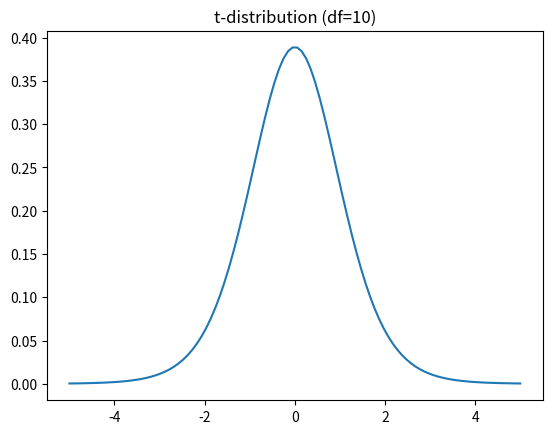

This figure's Python source:
def estimate_mean(sample):
    return sum(sample)/len(sample)

data = [10, 20, 30, 40, 50]
estimate_mean(data)

import scipy.stats as stats

sample1 = [10,12,14,16,18]
sample2 = [8,9,11,13,15]

t_stat, p_val = stats.ttest_ind(sample1, sample2)
print(t_stat, p_val)

import numpy as np
import matplotlib.pyplot as plt
from scipy.stats import t

x = np.linspace(-5,5,100)
y = t.pdf(x, df=10)

plt.plot(x,y)
plt.title("t-distribution (df=10)")
plt.show()

import scipy.stats as stats

a = [10,12,14,16]
b = [9,11,13,15]

t,p = stats.ttest_ind(a,b)
print("t:",t,"p:",p)
